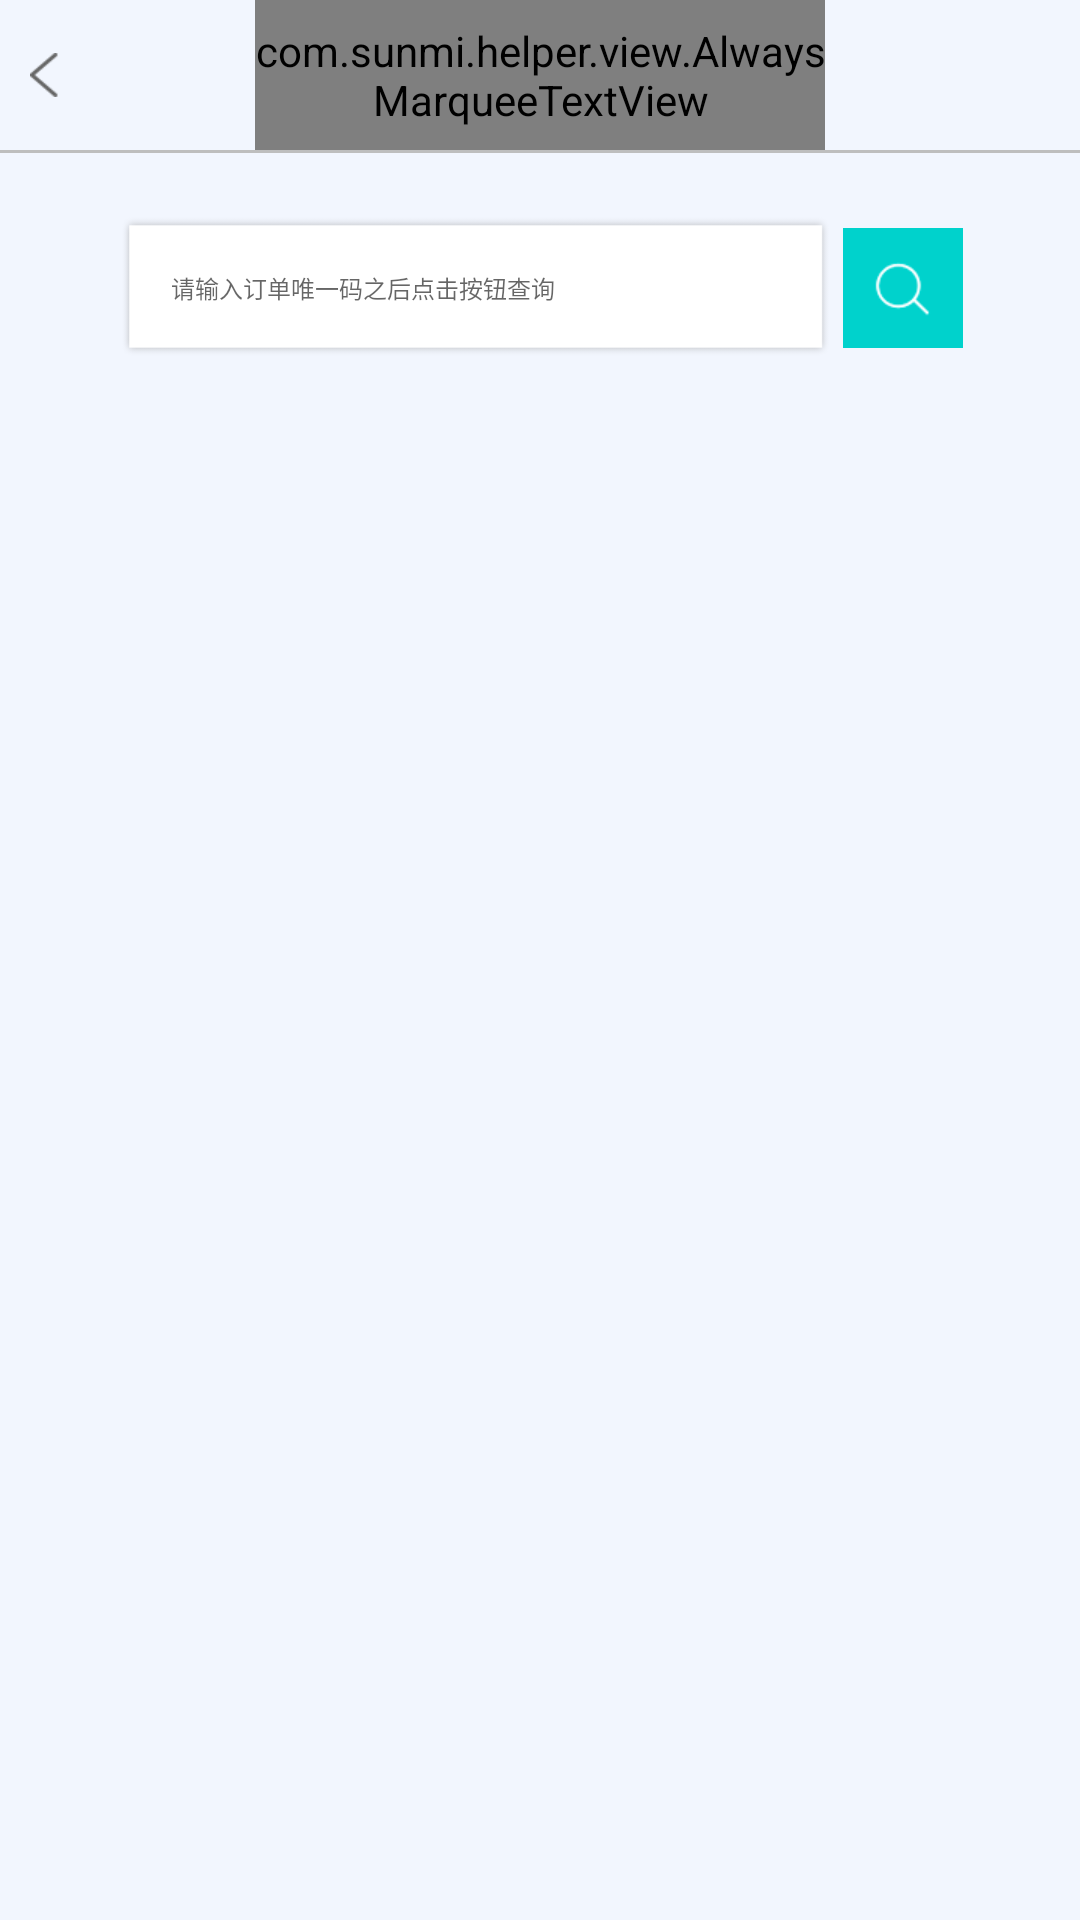

The Android layout XML behind this screen, and the referenced resources:
<!-- AndroidManifest.xml: application theme AppTheme -->
<!-- res/layout/activity_refund.xml -->
<?xml version="1.0" encoding="utf-8"?>
<LinearLayout xmlns:android="http://schemas.android.com/apk/res/android"
    xmlns:tools="http://schemas.android.com/tools"
    android:layout_width="match_parent"
    android:layout_height="match_parent"
    android:background="@color/color5"
    android:orientation="vertical"
    tools:context=".helper.activity.RefundTicket">

    <include layout="@layout/header" />

    <View
        android:layout_width="match_parent"
        android:layout_height="1dp"
        android:background="@color/color7" />

    <LinearLayout
        android:layout_width="match_parent"
        android:layout_height="wrap_content"
        android:layout_marginTop="20dp"
        android:gravity="center"
        android:orientation="horizontal">

        <EditText
            android:id="@+id/refund_num"
            android:layout_width="240dp"
            android:layout_height="50dp"
            android:background="@mipmap/et_back"
            android:gravity="left|center"
            android:hint="@string/refund_warn"
            android:inputType="number"
            android:paddingLeft="18dp"
            android:textColor="#000000"
            android:textSize="24px" />

        <ImageButton
            android:id="@+id/refund_check"
            android:layout_width="40dp"
            android:layout_height="40dp"
            android:layout_marginLeft="2dp"
            android:background="@mipmap/check_btn"
            android:onClick="onClick" />
    </LinearLayout>

    <LinearLayout
        android:id="@+id/refund_linear"
        android:layout_width="300dp"
        android:layout_height="wrap_content"
        android:layout_gravity="center"
        android:layout_marginTop="30dp"
        android:orientation="vertical"
        android:visibility="gone">

        <TextView
            android:id="@+id/refund_ticket_name"
            android:layout_width="match_parent"
            android:layout_height="wrap_content"
            android:gravity="center"
            android:textColor="@color/color2"
            android:textSize="36px" />

        <RelativeLayout
            android:layout_width="match_parent"
            android:layout_height="wrap_content"
            android:layout_marginTop="10dp">

            <TextView
                android:layout_width="wrap_content"
                android:layout_height="wrap_content"
                android:layout_alignParentLeft="true"
                android:text="@string/ticket_num"
                android:textColor="@color/color2"
                android:textSize="28px" />

            <TextView
                android:id="@+id/ticket_count"
                android:layout_width="wrap_content"
                android:layout_height="wrap_content"
                android:layout_alignParentRight="true"
                android:textColor="@color/color2"
                android:textSize="28px" />
        </RelativeLayout>

        <RelativeLayout
            android:layout_width="match_parent"
            android:layout_height="wrap_content"
            android:layout_marginTop="10dp">

            <TextView
                android:layout_width="wrap_content"
                android:layout_height="wrap_content"
                android:layout_alignParentLeft="true"
                android:text="@string/used_count"
                android:textColor="@color/color2"
                android:textSize="28px" />

            <TextView
                android:id="@+id/ticket_used_count"
                android:layout_width="wrap_content"
                android:layout_height="wrap_content"
                android:layout_alignParentRight="true"
                android:textColor="@color/color2"
                android:textSize="28px" />
        </RelativeLayout>

        <RelativeLayout
            android:layout_width="match_parent"
            android:layout_height="wrap_content"
            android:layout_marginTop="10dp">

            <TextView
                android:layout_width="wrap_content"
                android:layout_height="wrap_content"
                android:layout_alignParentLeft="true"
                android:text="@string/refund_count"
                android:textColor="@color/color2"
                android:textSize="28px" />

            <TextView
                android:id="@+id/ticket_back_count"
                android:layout_width="wrap_content"
                android:layout_height="wrap_content"
                android:layout_alignParentRight="true"
                android:textColor="@color/color2"
                android:textSize="28px" />
        </RelativeLayout>

        <RelativeLayout
            android:layout_width="match_parent"
            android:layout_height="wrap_content"
            android:layout_marginTop="10dp">

            <TextView
                android:layout_width="wrap_content"
                android:layout_height="wrap_content"
                android:layout_alignParentLeft="true"
                android:text="@string/ticket_price"
                android:textColor="@color/color2"
                android:textSize="28px" />

            <TextView
                android:id="@+id/ticket_price"
                android:layout_width="wrap_content"
                android:layout_height="wrap_content"
                android:layout_alignParentRight="true"
                android:textColor="@color/color2"
                android:textSize="28px" />
        </RelativeLayout>

        <RelativeLayout
            android:layout_width="match_parent"
            android:layout_height="wrap_content"
            android:layout_marginTop="10dp">

            <TextView
                android:layout_width="wrap_content"
                android:layout_height="wrap_content"
                android:layout_alignParentLeft="true"
                android:text="@string/way_of_pay"
                android:textColor="@color/color2"
                android:textSize="28px" />

            <TextView
                android:id="@+id/ticket_pay_type"
                android:layout_width="wrap_content"
                android:layout_height="wrap_content"
                android:layout_alignParentRight="true"
                android:textColor="@color/color2"
                android:textSize="28px" />
        </RelativeLayout>

        <RelativeLayout
            android:layout_width="match_parent"
            android:layout_height="wrap_content"
            android:layout_marginTop="10dp">

            <TextView
                android:layout_width="wrap_content"
                android:layout_height="wrap_content"
                android:layout_alignParentLeft="true"
                android:text="@string/money_of_refund"
                android:textColor="@color/color2"
                android:textSize="28px" />

            <TextView
                android:id="@+id/ticket_refund_money"
                android:layout_width="wrap_content"
                android:layout_height="wrap_content"
                android:layout_alignParentRight="true"
                android:textColor="@color/color2"
                android:textSize="28px" />
        </RelativeLayout>
    </LinearLayout>

    <LinearLayout
        android:id="@+id/need_refund"
        android:layout_width="300dp"
        android:layout_height="match_parent"
        android:layout_gravity="center"
        android:layout_marginTop="10dp"
        android:orientation="vertical"
        android:visibility="gone">

        <LinearLayout
            android:layout_width="match_parent"
            android:layout_height="wrap_content"
            android:layout_marginTop="50dp"
            android:gravity="center">

            <TextView
                android:layout_width="wrap_content"
                android:layout_height="20dp"
                android:gravity="center"
                android:text="@string/refund_count"
                android:textColor="@color/color2"
                android:textSize="28px" />

            <LinearLayout
                android:layout_width="wrap_content"
                android:layout_height="30dp"
                android:layout_marginLeft="20dp"
                android:background="@drawable/linear_style"
                android:gravity="center"
                android:orientation="horizontal">

                <TextView
                    android:id="@+id/refund_jian"
                    android:layout_width="22dp"
                    android:layout_height="22dp"
                    android:layout_marginLeft="10dp"
                    android:gravity="center"
                    android:onClick="onClick"
                    android:text="－"
                    android:textColor="@color/color14" />

                <TextView
                    android:id="@+id/refund_count"
                    android:layout_width="50dp"
                    android:layout_height="wrap_content"
                    android:gravity="center"
                    android:text="0"
                    android:textColor="@color/color2"
                    android:textSize="28px" />

                <TextView
                    android:id="@+id/refund_jia"
                    android:layout_width="22dp"
                    android:layout_height="22dp"
                    android:layout_marginRight="10dp"
                    android:gravity="center"
                    android:onClick="onClick"
                    android:text="＋"
                    android:textColor="@color/color14" />
            </LinearLayout>
        </LinearLayout>

        <LinearLayout
            android:layout_width="match_parent"
            android:layout_height="match_parent"
            android:gravity="center">

            <Button
                android:id="@+id/btn_sure"
                android:layout_width="180dp"
                android:layout_height="30dp"
                android:layout_marginTop="20dp"
                android:background="@drawable/button_style_one"
                android:gravity="center"
                android:onClick="onClick"
                android:text="@string/sure"
                android:textColor="@color/color3"
                android:textSize="28px" />
        </LinearLayout>
    </LinearLayout>
</LinearLayout>
<!-- res/layout/header.xml (included above) -->
<?xml version="1.0" encoding="utf-8"?>
<RelativeLayout xmlns:android="http://schemas.android.com/apk/res/android"
    android:layout_width="match_parent"
    android:layout_height="50dp"
    android:background="@color/color5">

    <ImageButton
        android:id="@+id/header_iv"
        android:layout_width="32px"
        android:layout_height="44px"
        android:layout_alignParentLeft="true"
        android:layout_centerVertical="true"
        android:layout_marginLeft="10dp"
        android:background="@mipmap/prosale_back"
        android:onClick="onClick" />

    <LinearLayout
        android:layout_width="match_parent"
        android:layout_height="match_parent"
        android:gravity="center">

        <com.sunmi.helper.view.AlwaysMarqueeTextView
            android:id="@+id/tv_tilte"
            android:layout_width="190dp"
            android:layout_height="match_parent"
            android:layout_centerInParent="true"
            android:layout_toRightOf="@id/header_iv"
            android:ellipsize="marquee"
            android:gravity="center"
            android:marqueeRepeatLimit="marquee_forever"
            android:scrollHorizontally="true"
            android:singleLine="true"
            android:textColor="@color/color2"
            android:textSize="36px" />
    </LinearLayout>


</RelativeLayout>
<!-- resources referenced by this layout -->
<resources>
  <color name="color14">#38CECB</color>
  <color name="color2">#000000</color>
  <color name="color3">#ffffff</color>
  <color name="color5">#F2F6FE</color>
  <color name="color7">#BEBEBE</color>
  <!-- drawable button_style_one (drawable) -->
  <?xml version="1.0" encoding="utf-8"?>
  <shape xmlns:android="http://schemas.android.com/apk/res/android">
  
      <solid android:color="#38cecb" />
  
      <corners android:radius="300dp" />
  
      <stroke
          android:width="2px"
          android:color="#38cecb" />
  
  </shape>
  <!-- drawable linear_style (drawable) -->
  <?xml version="1.0" encoding="utf-8"?>
  <shape xmlns:android="http://schemas.android.com/apk/res/android"
      android:shape="rectangle">
      <corners android:radius="10dp" />
      <stroke
          android:width="1px"
          android:color="#38cecb" />
  </shape>
  <!-- mipmap check_btn: png bitmap (mipmap-mdpi, 1964 bytes) -->
  <!-- mipmap et_back: png bitmap (mipmap-mdpi, 1295 bytes) -->
  <!-- mipmap prosale_back: png bitmap (mipmap-mdpi, 883 bytes) -->
  <string name="money_of_refund">可退金额:</string>
  <string name="refund_count">退票数量:</string>
  <string name="refund_warn">请输入订单唯一码之后点击按钮查询</string>
  <string name="sure">确认</string>
  <string name="ticket_num">票总数量:</string>
  <string name="ticket_price">门票单价:</string>
  <string name="used_count">使用数量:</string>
  <string name="way_of_pay">支付方式:</string>
  <style name="AppTheme" parent="Theme.AppCompat.Light.DarkActionBar">
          
          <item name="colorPrimary">@color/colorPrimary</item>
          <item name="colorPrimaryDark">@color/colorPrimaryDark</item>
          <item name="colorAccent">@color/colorAccent</item>
      </style>
  <color name="colorPrimary">#3F51B5</color>
  <color name="colorPrimaryDark">#303F9F</color>
  <color name="colorAccent">#FF4081</color>
</resources>
